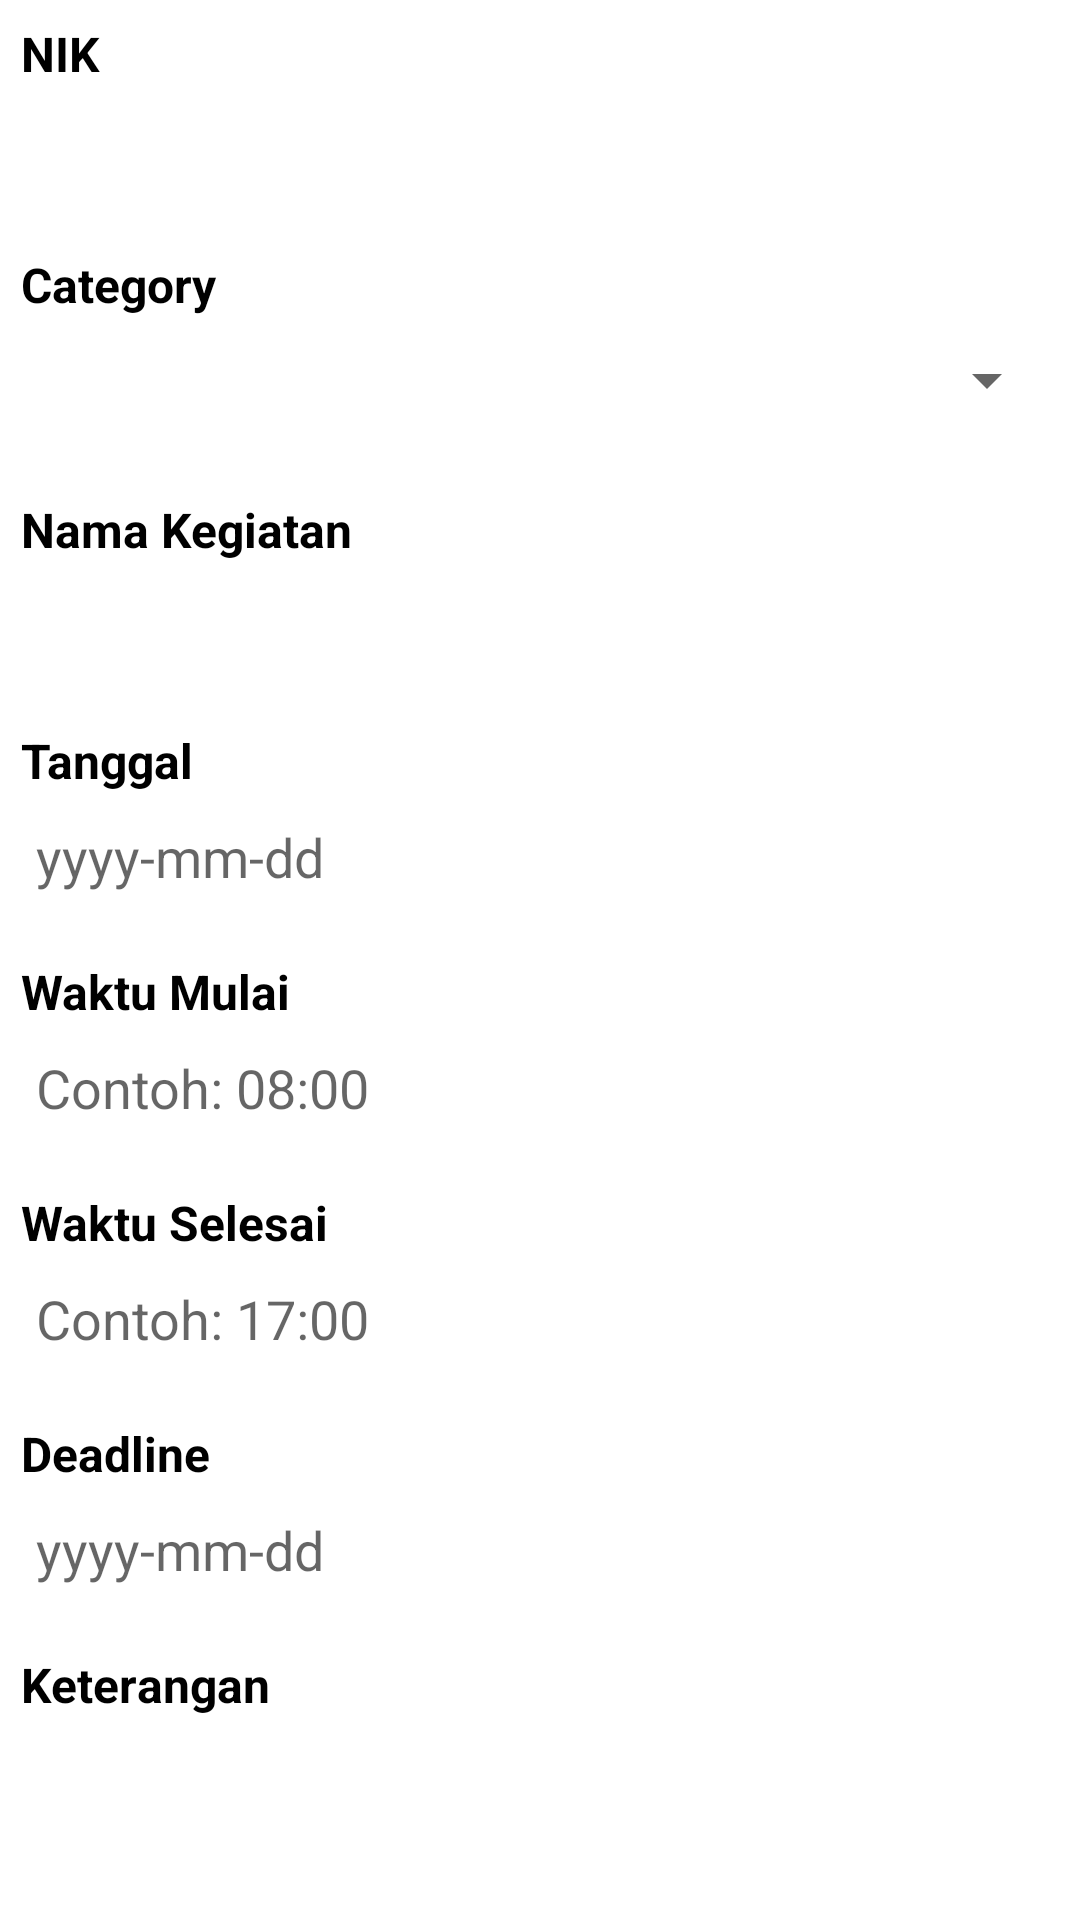

Layout XML and referenced resources for this Android screen:
<!-- AndroidManifest.xml: application theme Theme.MyEmployee -->
<!-- res/layout/fragment_create_activity.xml -->
<?xml version="1.0" encoding="utf-8"?>
<androidx.core.widget.NestedScrollView xmlns:android="http://schemas.android.com/apk/res/android"
    xmlns:tools="http://schemas.android.com/tools"
    android:layout_width="match_parent"
    android:layout_height="match_parent"
    tools:context=".presentation.create_activity.CreateActivityFragment">

    <LinearLayout
        android:layout_width="match_parent"
        android:layout_height="wrap_content"
        android:orientation="vertical">

        <TextView
            android:layout_width="wrap_content"
            android:layout_height="wrap_content"
            android:text="NIK"
            android:textStyle="bold"
            android:layout_marginStart="7dp"
            android:layout_marginTop="7dp"
            android:layout_marginBottom="4dp"
            android:textColor="@color/black"
            android:textSize="16sp"/>

        <EditText
            android:layout_width="match_parent"
            android:layout_height="wrap_content"
            android:inputType="text"
            android:id="@+id/et_nik"
            android:layout_marginHorizontal="7dp"
            android:layout_marginBottom="10dp"
            android:padding="5dp"
            android:background="@drawable/text_box_light"
            tools:ignore="Autofill,LabelFor" />

        <TextView
            android:layout_width="wrap_content"
            android:layout_height="wrap_content"
            android:text="Category"
            android:textStyle="bold"
            android:layout_marginStart="7dp"
            android:layout_marginTop="7dp"
            android:layout_marginBottom="4dp"
            android:textColor="@color/black"
            android:textSize="16sp"/>

        <LinearLayout
            android:layout_width="match_parent"
            android:layout_height="wrap_content"
            android:background="@drawable/text_box_light"
            android:layout_marginHorizontal="7dp"
            android:paddingVertical="5dp"
            android:layout_marginBottom="15dp">

            <Spinner
                android:id="@+id/spinner_categories"
                android:layout_width="match_parent"
                android:layout_height="wrap_content"/>

        </LinearLayout>

        <TextView
            android:layout_width="wrap_content"
            android:layout_height="wrap_content"
            android:text="Nama Kegiatan"
            android:textStyle="bold"
            android:layout_marginStart="7dp"
            android:layout_marginTop="7dp"
            android:layout_marginBottom="4dp"
            android:textColor="@color/black"
            android:textSize="16sp"/>

        <EditText
            android:layout_width="match_parent"
            android:layout_height="wrap_content"
            android:inputType="text"
            android:id="@+id/et_activity_name"
            android:layout_marginHorizontal="7dp"
            android:layout_marginBottom="10dp"
            android:padding="5dp"
            android:background="@drawable/text_box_light"
            tools:ignore="Autofill,LabelFor" />

        <TextView
            android:layout_width="wrap_content"
            android:layout_height="wrap_content"
            android:text="Tanggal"
            android:textStyle="bold"
            android:layout_marginStart="7dp"
            android:layout_marginTop="7dp"
            android:layout_marginBottom="4dp"
            android:textColor="@color/black"
            android:textSize="16sp"/>

        <EditText
            android:layout_width="match_parent"
            android:layout_height="wrap_content"
            android:inputType="text"
            android:id="@+id/et_act_date"
            android:hint="yyyy-mm-dd"
            android:layout_marginHorizontal="7dp"
            android:layout_marginBottom="10dp"
            android:padding="5dp"
            android:background="@drawable/text_box_light"
            tools:ignore="Autofill" />

        <TextView
            android:id="@+id/text_waktu_mulai"
            android:layout_width="wrap_content"
            android:layout_height="wrap_content"
            android:text="Waktu Mulai"
            android:textStyle="bold"
            android:layout_marginStart="7dp"
            android:layout_marginTop="7dp"
            android:layout_marginBottom="4dp"
            android:textColor="@color/black"
            android:textSize="16sp"/>

        <EditText
            android:id="@+id/et_waktu_mulai"
            android:layout_width="match_parent"
            android:layout_height="wrap_content"
            android:inputType="text"
            android:hint="Contoh: 08:00"
            android:layout_marginHorizontal="7dp"
            android:layout_marginBottom="10dp"
            android:padding="5dp"
            android:background="@drawable/text_box_light"
            tools:ignore="Autofill,LabelFor" />

        <TextView
            android:layout_width="wrap_content"
            android:layout_height="wrap_content"
            android:text="Waktu Selesai"
            android:textStyle="bold"
            android:layout_marginStart="7dp"
            android:layout_marginTop="7dp"
            android:layout_marginBottom="4dp"
            android:textColor="@color/black"
            android:textSize="16sp"/>

        <EditText
            android:layout_width="match_parent"
            android:layout_height="wrap_content"
            android:inputType="textCapSentences"
            android:id="@+id/et_waktu_selesai"
            android:hint="Contoh: 17:00"
            android:layout_marginHorizontal="7dp"
            android:layout_marginBottom="10dp"
            android:padding="5dp"
            android:background="@drawable/text_box_light"
            tools:ignore="Autofill,LabelFor" />

        <TextView
            android:layout_width="wrap_content"
            android:layout_height="wrap_content"
            android:text="Deadline"
            android:textStyle="bold"
            android:layout_marginStart="7dp"
            android:layout_marginTop="7dp"
            android:layout_marginBottom="4dp"
            android:textColor="@color/black"
            android:textSize="16sp"/>

        <EditText
            android:layout_width="match_parent"
            android:layout_height="wrap_content"
            android:inputType="text"
            android:id="@+id/et_deadline"
            android:hint="yyyy-mm-dd"
            android:layout_marginHorizontal="7dp"
            android:layout_marginBottom="10dp"
            android:padding="5dp"
            android:background="@drawable/text_box_light"
            tools:ignore="Autofill" />

        <TextView
            android:layout_width="wrap_content"
            android:layout_height="wrap_content"
            android:text="Keterangan"
            android:textStyle="bold"
            android:layout_marginStart="7dp"
            android:layout_marginTop="7dp"
            android:layout_marginBottom="4dp"
            android:textColor="@color/black"
            android:textSize="16sp"/>

        <EditText
            android:layout_width="match_parent"
            android:layout_height="wrap_content"
            android:inputType="textMultiLine|textCapSentences"
            android:minLines="5"
            android:gravity="top|start"
            android:id="@+id/et_remark"
            android:paddingBottom="5dp"
            android:paddingHorizontal="5dp"
            android:paddingTop="5dp"
            android:layout_marginHorizontal="7dp"
            android:layout_marginBottom="10dp"
            android:background="@drawable/text_box_light"
            tools:ignore="Autofill,LabelFor" />

        <androidx.core.widget.ContentLoadingProgressBar
            android:layout_gravity="center"
            android:id="@+id/tambah_progress_bar"
            style="?android:attr/progressBarStyle"
            android:layout_width="wrap_content"
            android:layout_height="wrap_content"
            android:visibility="gone"/>

        <Button
            android:id="@+id/button_simpan"
            android:layout_width="match_parent"
            android:layout_height="wrap_content"
            android:layout_marginHorizontal="7dp"
            android:layout_marginTop="15dp"
            android:layout_marginBottom="7dp"
            android:text="Save"/>

    </LinearLayout>

</androidx.core.widget.NestedScrollView>
<!-- resources referenced by this layout -->
<resources>
  <style name="Theme.MyEmployee" parent="Theme.MaterialComponents.DayNight.DarkActionBar">
          
          <item name="colorPrimary">@color/purple_500</item>
          <item name="colorPrimaryVariant">@color/purple_700</item>
          <item name="colorOnPrimary">@color/white</item>
          
          <item name="colorSecondary">@color/teal_200</item>
          <item name="colorSecondaryVariant">@color/teal_700</item>
          <item name="colorOnSecondary">@color/black</item>
          
          <item name="android:statusBarColor">?attr/colorPrimaryVariant</item>
          
      </style>
  <!-- not gathered from this repository: default colours our renderer supplied (Android Studio template values) -->
  <color name="purple_500">#FF6200EE</color>
  <color name="purple_700">#FF3700B3</color>
  <color name="teal_200">#FF03DAC5</color>
  <color name="teal_700">#FF018786</color>
  <color name="black">#FF000000</color>
  <color name="white">#FFFFFFFF</color>
</resources>
